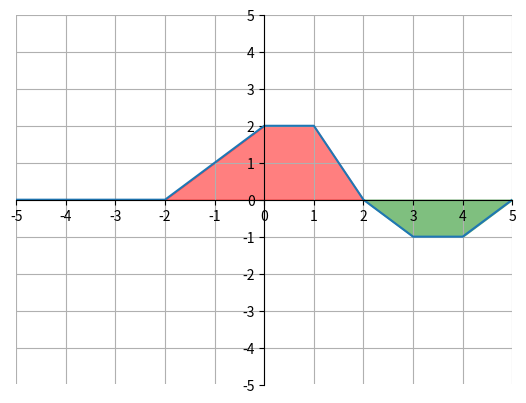

Here is the Python script that generated this plot:
import matplotlib.pyplot as plt
import numpy as np

x = [-5, -2, 0, 1, 2, 3, 4, 5]
y = [0, 0, 2, 2, 0, -1, -1, 0]
x1 = np.linspace(1.9, 2.1, 8)
x2 = np.linspace(1.9, 2.0, 8)

ax = plt.gca()
ax.spines['top'].set_color('none')
ax.spines['left'].set_position('zero')
ax.spines['right'].set_color('none')
ax.spines['bottom'].set_position('zero')

plt.xlim(-5, 5)
plt.ylim(-5, 5)
plt.xticks(np.arange(min(x), max(x)+1, 1.0))
plt.yticks(np.arange(-5, 5+1, 1.0))
plt.plot(x, y)

ax.fill_between(x, 0, y, where=(x<x1) , color="red", alpha=0.5)
ax.fill_between(x, 0, y, where=(x>x2) , color="green", alpha=0.5)

plt.grid(True)
plt.show()